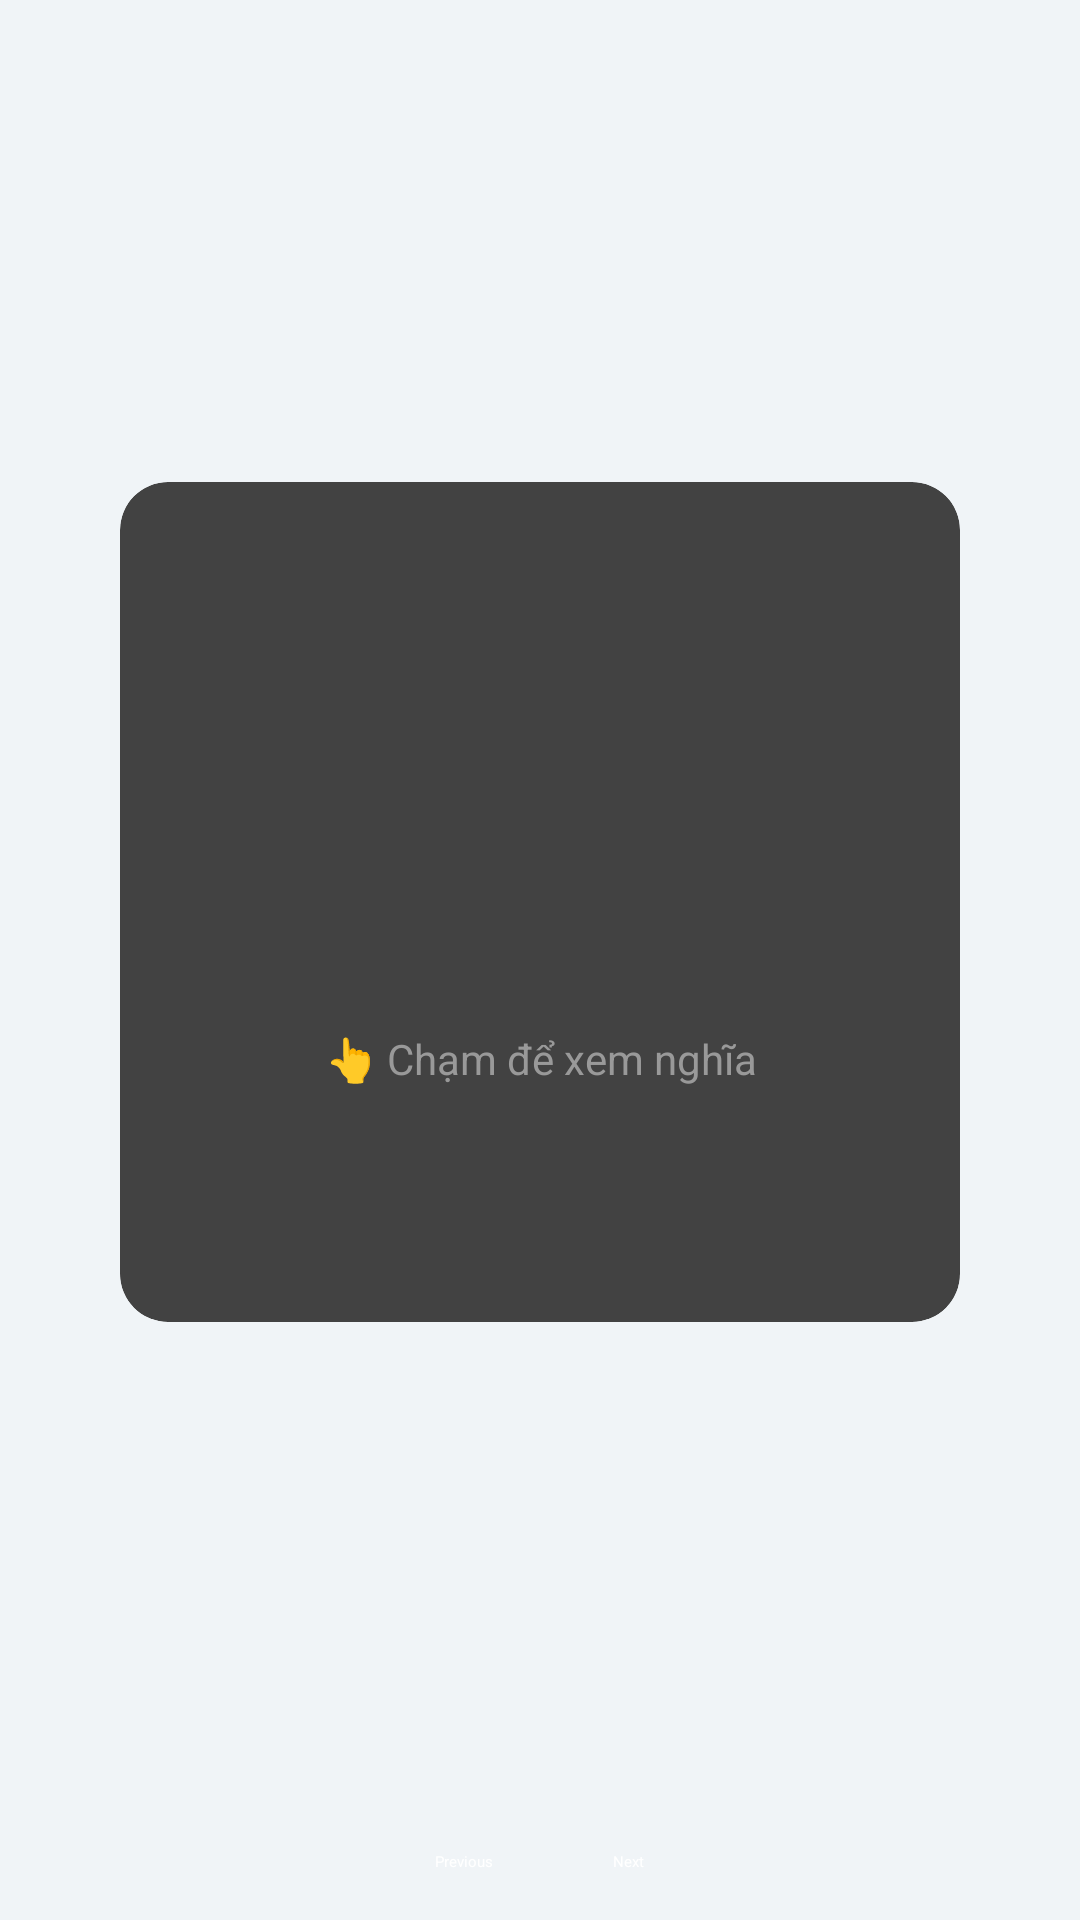

The Android layout XML behind this screen, and the referenced resources:
<!-- AndroidManifest.xml: application theme Theme.Flashcard -->
<!-- res/layout/activity_study.xml -->
<?xml version="1.0" encoding="utf-8"?>
<androidx.coordinatorlayout.widget.CoordinatorLayout xmlns:android="http://schemas.android.com/apk/res/android"
    xmlns:app="http://schemas.android.com/apk/res-auto"
    xmlns:tools="http://schemas.android.com/tools"
    android:layout_width="match_parent"
    android:layout_height="match_parent"
    android:background="#F0F4F7"
    android:fitsSystemWindows="false"
    tools:context=".StudyActivity">

    <LinearLayout
        android:layout_width="match_parent"
        android:layout_height="match_parent"
        android:orientation="vertical">

        <androidx.constraintlayout.widget.ConstraintLayout
            android:id="@+id/mainContent"
            android:layout_width="match_parent"
            android:layout_height="0dp"
            android:layout_weight="1"
            android:paddingStart="20dp"
            android:paddingEnd="20dp"
            android:paddingTop="20dp"
            android:paddingBottom="20dp">

            <androidx.cardview.widget.CardView
                android:id="@+id/flashcardContainer"
                android:layout_width="0dp"
                android:layout_height="0dp"
                android:layout_marginStart="20dp"
                android:layout_marginEnd="20dp"
                app:cardCornerRadius="16dp"
                app:cardElevation="8dp"
                android:clickable="true"
                android:focusable="true"
                android:foreground="?attr/selectableItemBackground"
                app:layout_constraintTop_toTopOf="parent"
                app:layout_constraintBottom_toBottomOf="parent"
                app:layout_constraintStart_toStartOf="parent"
                app:layout_constraintEnd_toEndOf="parent"
                app:layout_constraintDimensionRatio="1:1"
                app:layout_constraintWidth_max="400dp"
                app:layout_constraintHeight_max="400dp">

                <FrameLayout
                    android:layout_width="match_parent"
                    android:layout_height="match_parent">

                    
                    <RelativeLayout
                        android:id="@+id/cardFront"
                        android:layout_width="match_parent"
                        android:layout_height="match_parent"
                        android:padding="16dp"
                        android:visibility="visible">

                        <ImageButton
                            android:id="@+id/btnSpeak"
                            android:layout_width="48dp"
                            android:layout_height="48dp"
                            android:layout_alignParentTop="true"
                            android:layout_alignParentEnd="true"
                            android:background="?attr/selectableItemBackgroundBorderless"
                            android:src="@drawable/ic_volume_up"
                            android:contentDescription="Phát âm"
                            app:tint="#555555" />

                        <LinearLayout
                            android:layout_width="wrap_content"
                            android:layout_height="wrap_content"
                            android:layout_centerInParent="true"
                            android:gravity="center"
                            android:orientation="vertical">

                            <TextView
                                android:id="@+id/tvEnglish"
                                android:layout_width="wrap_content"
                                android:layout_height="wrap_content"
                                android:textColor="#212121"
                                android:textSize="36sp"
                                android:textStyle="bold"
                                android:gravity="center"
                                android:maxLines="3"
                                android:ellipsize="end"
                                tools:text="Resilient" />

                            <TextView
                                android:id="@+id/tvPronunciation"
                                android:layout_width="wrap_content"
                                android:layout_height="wrap_content"
                                android:layout_marginTop="8dp"
                                android:textColor="#757575"
                                android:textSize="18sp"
                                android:textStyle="italic"
                                android:gravity="center"
                                tools:text="/rɪˈzɪl.i.ənt/" />

                            <TextView
                                android:id="@+id/hintText"
                                android:layout_width="wrap_content"
                                android:layout_height="wrap_content"
                                android:layout_marginTop="24dp"
                                android:text="👆 Chạm để xem nghĩa"
                                android:textColor="#999999"
                                android:textSize="14sp"
                                android:gravity="center" />
                        </LinearLayout>
                    </RelativeLayout>

                    
                    <RelativeLayout
                        android:id="@+id/cardBack"
                        android:layout_width="match_parent"
                        android:layout_height="match_parent"
                        android:padding="16dp"
                        android:visibility="gone"
                        android:rotationY="180">

                        <LinearLayout
                            android:layout_width="match_parent"
                            android:layout_height="match_parent"
                            android:gravity="center"
                            android:orientation="vertical">

                            <TextView
                                android:id="@+id/tvVietnamese"
                                android:layout_width="match_parent"
                                android:layout_height="wrap_content"
                                android:gravity="center"
                                android:textColor="#212121"
                                android:textSize="32sp"
                                android:textStyle="bold"
                                android:maxLines="5"
                                android:ellipsize="end"
                                tools:text="Bền bỉ, kiên cường" />

                            <TextView
                                android:id="@+id/tvExample"
                                android:layout_width="match_parent"
                                android:layout_height="wrap_content"
                                android:layout_marginTop="16dp"
                                android:gravity="center"
                                android:textColor="#757575"
                                android:textSize="16sp"
                                android:textStyle="italic"
                                android:maxLines="3"
                                android:ellipsize="end"
                                android:visibility="gone"
                                tools:text="Example: She is very resilient." />

                            <TextView
                                android:id="@+id/tvMemoryTip"
                                android:layout_width="match_parent"
                                android:layout_height="wrap_content"
                                android:layout_marginTop="12dp"
                                android:gravity="center"
                                android:textColor="#757575"
                                android:textSize="14sp"
                                android:maxLines="3"
                                android:ellipsize="end"
                                android:visibility="gone"
                                tools:text="💡 Mẹo: Ghi nhớ bằng cách..." />
                        </LinearLayout>
                    </RelativeLayout>
                </FrameLayout>
            </androidx.cardview.widget.CardView>
        </androidx.constraintlayout.widget.ConstraintLayout>

        <LinearLayout
            android:id="@+id/navigation_buttons"
            android:layout_width="match_parent"
            android:layout_height="wrap_content"
            android:gravity="center"
            android:paddingTop="16dp"
            android:paddingBottom="16dp">

            <Button
                android:id="@+id/btnPrevious"
                android:layout_width="wrap_content"
                android:layout_height="wrap_content"
                android:layout_marginEnd="20dp"
                android:text="Previous"
                android:backgroundTint="@color/green_primary"
                android:textColor="@color/white" />

            <Button
                android:id="@+id/btnNext"
                android:layout_width="wrap_content"
                android:layout_height="wrap_content"
                android:layout_marginStart="20dp"
                android:text="Next"
                android:backgroundTint="@color/green_primary"
                android:textColor="@color/white" />
        </LinearLayout>
    </LinearLayout>
</androidx.coordinatorlayout.widget.CoordinatorLayout>
<!-- resources referenced by this layout -->
<resources>
  <color name="green_primary">#FF4CAF50</color>
  <color name="white">#FFFFFFFF</color>
</resources>
